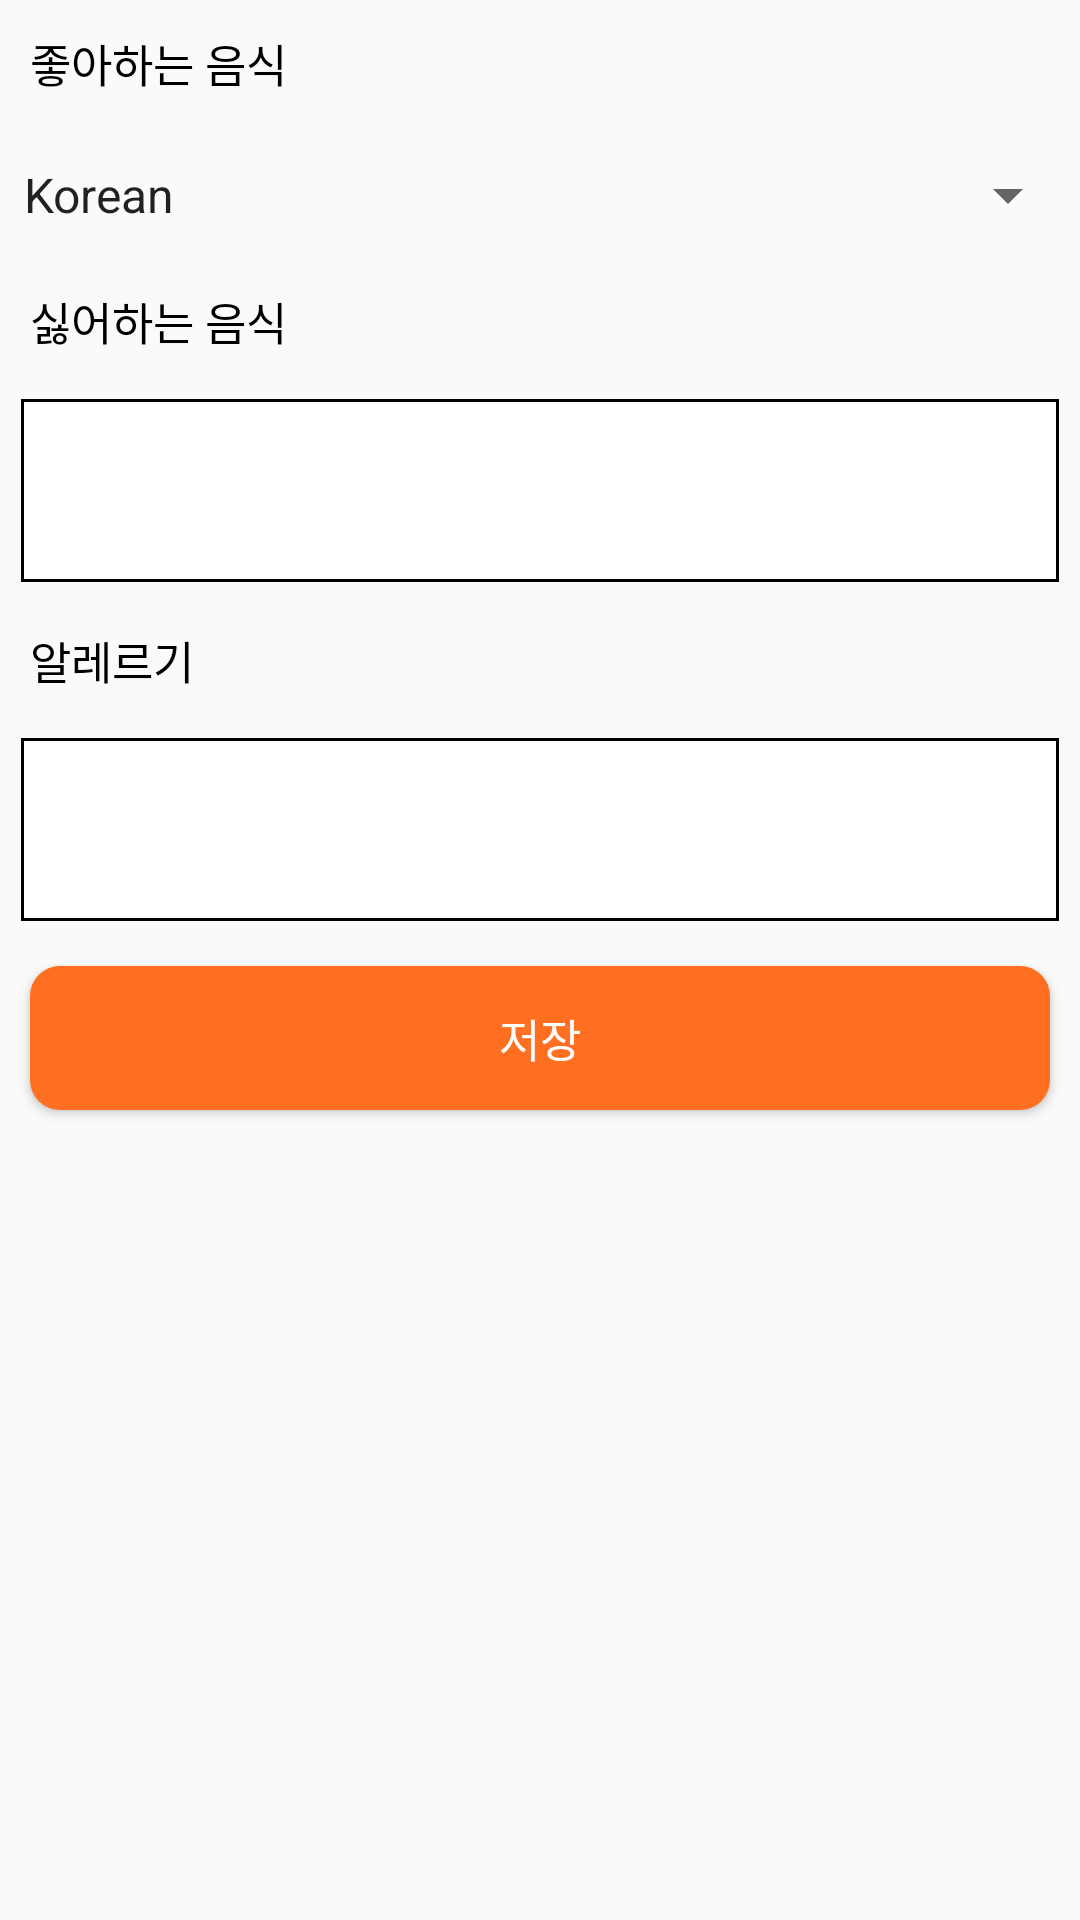

This screen was rendered from an Android layout file. Write that file and the resources it references.
<!-- AndroidManifest.xml: application theme Theme.AppCompat.Light.NoActionBar -->
<!-- res/layout/fragment_preference.xml -->
<?xml version="1.0" encoding="utf-8"?>

<LinearLayout xmlns:android="http://schemas.android.com/apk/res/android"
    xmlns:app="http://schemas.android.com/apk/res-auto"
    xmlns:tools="http://schemas.android.com/tools"
    android:layout_width="match_parent"
    android:layout_height="match_parent"
    android:orientation="vertical"
    tools:context=".ui.main.PreferenceFragment">


    <TextView
        android:id="@+id/textView6"
        android:layout_width="match_parent"
        android:layout_height="wrap_content"
        android:text="좋아하는 음식"
        android:textSize="15sp"
        android:textColor="#000000"
        android:layout_marginTop="10dp"
        android:layout_marginBottom="7dp"
        android:layout_marginLeft="10dp"/>

    <Spinner
        android:id="@+id/Customspinner"
        android:layout_width="match_parent"
        android:layout_height="38dp"
        android:entries="@array/category"
        android:layout_marginTop="7dp"
        android:layout_marginBottom="7dp" />

    <TextView
        android:id="@+id/textView10"
        android:layout_width="match_parent"
        android:layout_height="wrap_content"
        android:text="싫어하는 음식"
        android:textSize="15sp"
        android:textColor="#000000"
        android:layout_marginTop="5dp"
        android:layout_marginBottom="5dp"
        android:layout_marginLeft="10dp"/>

    <EditText
        android:id="@+id/textView11"
        android:layout_width="match_parent"
        android:layout_height="61dp"
        android:background="@drawable/edittextshape"
        android:layout_marginLeft="7dp"
        android:layout_marginTop="10dp"
        android:layout_marginRight="7dp"
        android:layout_marginBottom="10dp"/>

    <TextView
        android:id="@+id/textView12"
        android:layout_width="match_parent"
        android:layout_height="wrap_content"
        android:text="알레르기"
        android:textSize="15sp"
        android:textColor="#000000"
        android:layout_marginTop="5dp"
        android:layout_marginBottom="5dp"
        android:layout_marginLeft="10dp"/>

    <EditText
        android:id="@+id/textView13"
        android:layout_width="match_parent"
        android:layout_height="61dp"
        android:background="@drawable/edittextshape"
        android:layout_marginLeft="7dp"
        android:layout_marginTop="10dp"
        android:layout_marginRight="7dp"
        android:layout_marginBottom="10dp"/>

    <Button
        android:id="@+id/CustomSet"
        android:layout_width="match_parent"
        android:layout_height="wrap_content"
        android:background="@drawable/buttonshape"
        android:layout_marginTop="5dp"
        android:layout_marginBottom="5dp"
        android:layout_marginLeft="10dp"
        android:layout_marginRight="10dp"
        android:text="저장"
        android:textSize="15sp"
        android:textColor="#FFFFFF"/>
</LinearLayout>
<!-- resources referenced by this layout -->
<resources>
  <string-array name="category">
          <item>Korean</item>
          <item>Chinese</item>
          <item>Japanese</item>
          <item>Western</item>
          <item>Fastfood</item>
          <item>Snack</item>
          <item>Chicken</item>
          <item>Pizza</item>
      </string-array>
  <!-- drawable buttonshape (drawable) -->
  <?xml version="1.0" encoding="utf-8"?>
  
  <shape xmlns:android="http://schemas.android.com/apk/res/android"
      android:shape="rectangle" android:padding = "10dp">
      <solid android:color="#FF6F22"></solid>
      <corners
          android:bottomLeftRadius="10dp"
          android:bottomRightRadius="10dp"
          android:topLeftRadius="10dp"
          android:topRightRadius="10dp"></corners>
  </shape>
  <!-- drawable edittextshape (drawable) -->
  <?xml version="1.0" encoding="utf-8"?>
  
  <shape xmlns:android="http://schemas.android.com/apk/res/android"
      android:shape="rectangle" >
      <solid android:color="#ffffff" />
      <stroke
          android:width="1dp"
          android:color="#000000" />
  </shape>
</resources>
